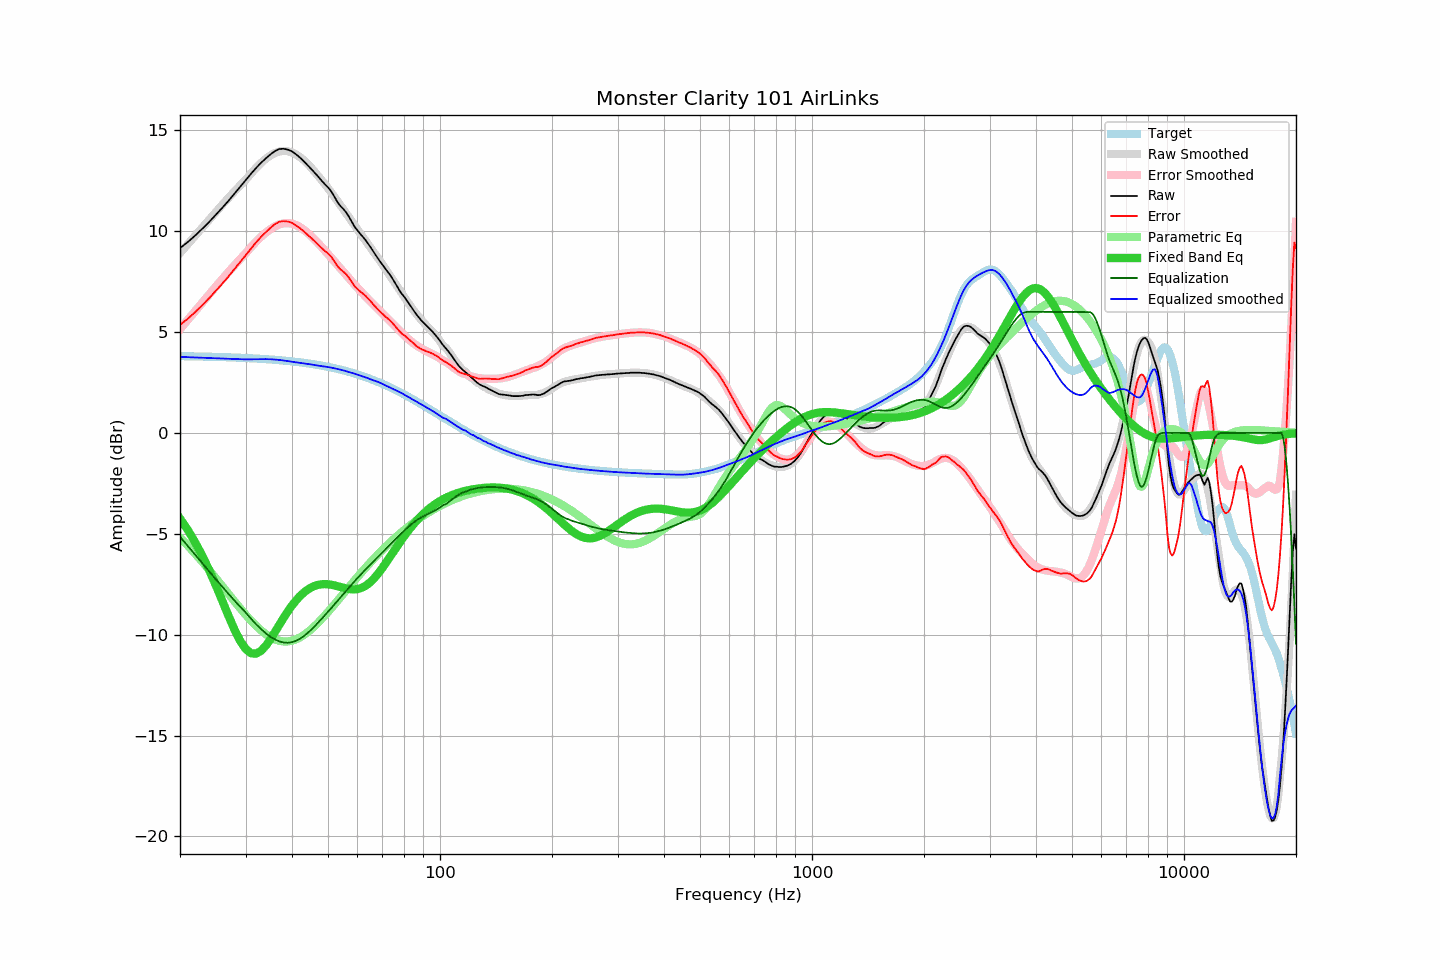

The data file committed next to this chart (first rows):
frequency, raw, error, smoothed, error_smoothed, equalization, parametric_eq, equalized_raw, equalized_smoothed, target
20, 9.16, 5.36, 8.92, 5.15, -5.15, -4.24, 4.02, 3.77, 3.81
21, 9.46, 5.66, 9.36, 5.61, -5.61, -4.82, 3.85, 3.75, 3.80
22, 9.79, 6.00, 9.79, 6.05, -6.05, -5.44, 3.74, 3.74, 3.79
23, 10.13, 6.35, 10.20, 6.48, -6.48, -6.12, 3.66, 3.72, 3.79
24, 10.47, 6.70, 10.59, 6.88, -6.88, -6.83, 3.59, 3.71, 3.78
25, 10.82, 7.06, 10.97, 7.27, -7.27, -7.58, 3.56, 3.70, 3.77
26, 11.16, 7.40, 11.32, 7.63, -7.63, -8.33, 3.53, 3.69, 3.76
27, 11.50, 7.75, 11.65, 7.98, -7.98, -9.06, 3.53, 3.68, 3.75
28, 11.85, 8.12, 11.97, 8.30, -8.30, -9.74, 3.55, 3.66, 3.74
29, 12.19, 8.47, 12.26, 8.61, -8.61, -10.30, 3.59, 3.66, 3.73
30, 12.51, 8.80, 12.54, 8.89, -8.89, -10.70, 3.62, 3.65, 3.71
31, 12.83, 9.13, 12.85, 9.20, -9.20, -10.92, 3.64, 3.65, 3.70
32, 13.12, 9.44, 13.13, 9.47, -9.47, -10.94, 3.65, 3.65, 3.69
33, 13.38, 9.71, 13.38, 9.72, -9.72, -10.81, 3.67, 3.66, 3.67
34, 13.60, 9.95, 13.59, 9.93, -9.93, -10.55, 3.68, 3.66, 3.66
35, 13.80, 10.16, 13.75, 10.10, -10.10, -10.23, 3.70, 3.65, 3.64
36, 13.97, 10.35, 13.88, 10.24, -10.24, -9.87, 3.73, 3.64, 3.62
37, 14.07, 10.47, 13.95, 10.34, -10.34, -9.51, 3.74, 3.62, 3.61
38, 14.08, 10.50, 13.98, 10.39, -10.39, -9.16, 3.69, 3.59, 3.59
39, 14.04, 10.48, 13.96, 10.40, -10.40, -8.84, 3.64, 3.56, 3.57
40, 13.95, 10.41, 13.90, 10.37, -10.37, -8.55, 3.58, 3.53, 3.55
41, 13.81, 10.29, 13.80, 10.30, -10.30, -8.31, 3.51, 3.50, 3.52
42, 13.65, 10.15, 13.68, 10.20, -10.20, -8.09, 3.45, 3.47, 3.50
43, 13.47, 10.00, 13.53, 10.08, -10.08, -7.92, 3.40, 3.45, 3.48
44, 13.28, 9.83, 13.36, 9.93, -9.93, -7.78, 3.36, 3.43, 3.45
45, 13.09, 9.67, 13.16, 9.76, -9.76, -7.67, 3.33, 3.40, 3.42
46, 12.90, 9.51, 12.95, 9.59, -9.59, -7.59, 3.31, 3.36, 3.40
47, 12.71, 9.35, 12.75, 9.41, -9.41, -7.53, 3.30, 3.34, 3.37
48, 12.51, 9.17, 12.54, 9.23, -9.23, -7.50, 3.29, 3.31, 3.34
49, 12.33, 9.03, 12.34, 9.05, -9.05, -7.49, 3.29, 3.29, 3.31
50, 12.17, 8.90, 12.13, 8.86, -8.86, -7.50, 3.31, 3.26, 3.28
51, 11.97, 8.73, 11.92, 8.68, -8.68, -7.52, 3.29, 3.24, 3.24
52, 11.71, 8.50, 11.71, 8.50, -8.50, -7.55, 3.21, 3.20, 3.21
53, 11.44, 8.27, 11.50, 8.33, -8.33, -7.59, 3.12, 3.17, 3.18
54, 11.24, 8.10, 11.29, 8.15, -8.15, -7.63, 3.09, 3.14, 3.14
55, 11.09, 7.99, 11.08, 7.98, -7.98, -7.67, 3.11, 3.10, 3.10
56, 10.92, 7.86, 10.87, 7.81, -7.81, -7.71, 3.11, 3.06, 3.06
57, 10.69, 7.67, 10.67, 7.65, -7.65, -7.74, 3.04, 3.02, 3.02
58, 10.44, 7.46, 10.47, 7.50, -7.50, -7.75, 2.95, 2.98, 2.98
59, 10.20, 7.26, 10.27, 7.34, -7.34, -7.75, 2.86, 2.93, 2.94
60, 10.03, 7.13, 10.08, 7.19, -7.19, -7.74, 2.84, 2.89, 2.90
61, 9.87, 7.02, 9.90, 7.05, -7.05, -7.70, 2.82, 2.85, 2.86
62, 9.72, 6.91, 9.72, 6.91, -6.91, -7.65, 2.81, 2.81, 2.81
63, 9.57, 6.80, 9.54, 6.78, -6.78, -7.58, 2.80, 2.76, 2.77
64, 9.39, 6.67, 9.36, 6.65, -6.65, -7.49, 2.75, 2.71, 2.72
65, 9.21, 6.54, 9.18, 6.52, -6.52, -7.39, 2.69, 2.66, 2.68
66, 9.02, 6.39, 9.01, 6.40, -6.40, -7.27, 2.63, 2.62, 2.63
67, 8.84, 6.26, 8.85, 6.28, -6.28, -7.14, 2.57, 2.57, 2.58
68, 8.66, 6.13, 8.69, 6.16, -6.16, -7.00, 2.50, 2.53, 2.53
69, 8.49, 6.01, 8.53, 6.04, -6.04, -6.85, 2.45, 2.49, 2.48
70, 8.34, 5.91, 8.36, 5.93, -5.93, -6.69, 2.42, 2.43, 2.43
71, 8.18, 5.80, 8.19, 5.81, -5.81, -6.53, 2.37, 2.38, 2.38
72, 8.03, 5.70, 8.02, 5.70, -5.70, -6.37, 2.33, 2.32, 2.33
73, 7.89, 5.61, 7.86, 5.59, -5.59, -6.20, 2.31, 2.27, 2.28
74, 7.73, 5.50, 7.70, 5.48, -5.48, -6.04, 2.26, 2.22, 2.23
75, 7.56, 5.39, 7.54, 5.37, -5.37, -5.88, 2.20, 2.17, 2.18
76, 7.38, 5.26, 7.38, 5.26, -5.26, -5.72, 2.12, 2.12, 2.12
77, 7.20, 5.13, 7.23, 5.16, -5.16, -5.57, 2.05, 2.07, 2.07
78, 7.03, 5.02, 7.07, 5.05, -5.05, -5.42, 1.98, 2.02, 2.02
79, 6.88, 4.92, 6.92, 4.95, -4.95, -5.27, 1.93, 1.96, 1.96
... 553 more rows
